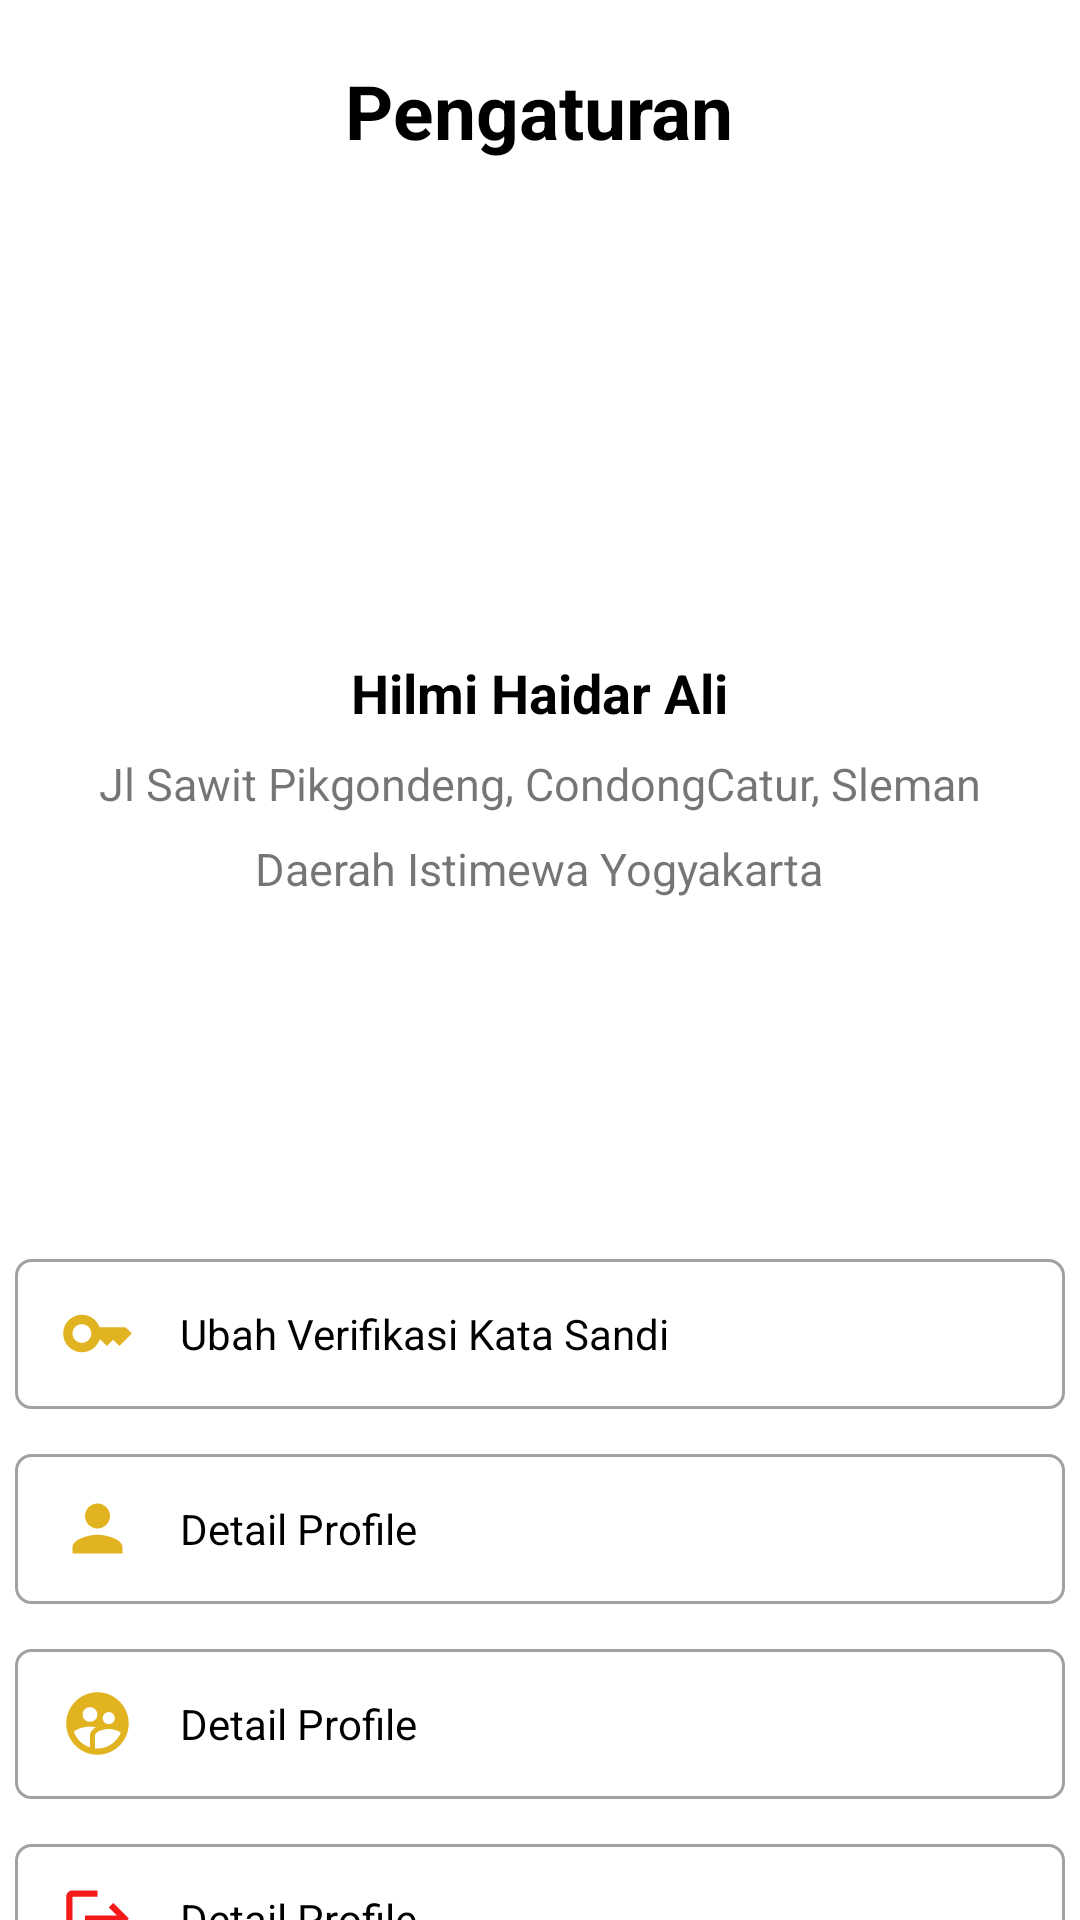

Android layout source for this screen:
<!-- AndroidManifest.xml: application theme Theme.Pemilihan -->
<!-- res/layout/fragment_setting.xml -->
<?xml version="1.0" encoding="utf-8"?>
<FrameLayout xmlns:android="http://schemas.android.com/apk/res/android"
    xmlns:tools="http://schemas.android.com/tools"
    android:layout_width="match_parent"
    android:layout_height="match_parent"
    tools:context=".Setting"
    android:background="@color/white"
    android:orientation="vertical">

    <LinearLayout
        android:layout_width="match_parent"
        android:layout_height="wrap_content"
        android:orientation="vertical"
        android:gravity="center_horizontal">
        <TextView
            android:layout_width="wrap_content"
            android:layout_height="wrap_content"
            android:text="Pengaturan"
            android:textColor="@color/black"
            android:textSize="25dp"
            android:layout_marginTop="20dp"
            android:textStyle="bold"/>
        <ImageView
            android:layout_width="150dp"
            android:layout_height="150dp"
            android:src="@drawable/ganjar"/>
        <TextView
            android:layout_marginTop="15dp"
            android:layout_width="wrap_content"
            android:layout_height="wrap_content"
            android:text="Hilmi Haidar Ali"
            android:textColor="@color/black"
            android:textSize="18dp"
            android:textStyle="bold"/>
        <TextView
            android:layout_marginTop="8dp"
            android:layout_width="wrap_content"
            android:layout_height="wrap_content"
            android:text="Jl Sawit Pikgondeng, CondongCatur, Sleman"
            android:textSize="15dp"/>
        <TextView
            android:layout_marginTop="8dp"
            android:layout_width="wrap_content"
            android:layout_height="wrap_content"
            android:text="Daerah Istimewa Yogyakarta"
            android:textSize="15dp"/>
        <LinearLayout
            android:layout_width="350dp"
            android:layout_marginTop="120dp"
            android:layout_height="50dp"
            android:orientation="horizontal"
            android:background="@drawable/bg_setting"
            android:gravity="center_vertical">
            <ImageView
                android:layout_width="25dp"
                android:layout_height="25dp"
                android:src="@drawable/ic_baseline_key_24"
                android:layout_marginStart="15dp"/>
            <TextView
                android:layout_width="wrap_content"
                android:layout_height="wrap_content"
                android:text="Ubah Verifikasi Kata Sandi"
                android:textColor="@color/black"
                android:layout_marginStart="15dp"/>
            <ImageView
                android:layout_width="28dp"
                android:layout_height="28dp"
                android:src="@drawable/ic_arrow"
                android:layout_marginStart="80dp"/>
        </LinearLayout>
        <LinearLayout
            android:layout_width="350dp"
            android:layout_height="50dp"
            android:layout_marginTop="15dp"
            android:orientation="horizontal"
            android:background="@drawable/bg_setting"
            android:gravity="center_vertical">
            <ImageView
                android:layout_width="25dp"
                android:layout_height="25dp"
                android:src="@drawable/ic_avatar"
                android:layout_marginStart="15dp"/>
            <TextView
                android:layout_width="wrap_content"
                android:layout_height="wrap_content"
                android:text="Detail Profile"
                android:textColor="@color/black"
                android:layout_marginStart="15dp"/>
            <ImageView
                android:layout_width="28dp"
                android:layout_height="28dp"
                android:src="@drawable/ic_arrow"
                android:layout_marginStart="165dp"/>
        </LinearLayout>
        <LinearLayout
            android:layout_width="350dp"
            android:layout_height="50dp"
            android:layout_marginTop="15dp"
            android:orientation="horizontal"
            android:background="@drawable/bg_setting"
            android:gravity="center_vertical">
            <ImageView
                android:layout_width="25dp"
                android:layout_height="25dp"
                android:src="@drawable/daftar"
                android:layout_marginStart="15dp"/>
            <TextView
                android:layout_width="wrap_content"
                android:layout_height="wrap_content"
                android:text="Detail Profile"
                android:textColor="@color/black"
                android:layout_marginStart="15dp"/>
            <ImageView
                android:layout_width="28dp"
                android:layout_height="28dp"
                android:src="@drawable/ic_arrow"
                android:layout_marginStart="165dp"/>
        </LinearLayout>
        <LinearLayout
            android:layout_width="350dp"
            android:layout_height="50dp"
            android:layout_marginTop="15dp"
            android:orientation="horizontal"
            android:background="@drawable/bg_setting"
            android:gravity="center_vertical">
            <ImageView
                android:layout_width="25dp"
                android:layout_height="25dp"
                android:src="@drawable/keluar"
                android:layout_marginStart="15dp"/>
            <TextView
                android:layout_width="wrap_content"
                android:layout_height="wrap_content"
                android:text="Detail Profile"
                android:textColor="@color/black"
                android:layout_marginStart="15dp"/>
            <ImageView
                android:layout_width="28dp"
                android:layout_height="28dp"
                android:src="@drawable/ic_arrow"
                android:layout_marginStart="165dp"/>
        </LinearLayout>
    </LinearLayout>

</FrameLayout>
<!-- resources referenced by this layout -->
<resources>
  <!-- drawable bg_setting (drawable) -->
  <?xml version="1.0" encoding="utf-8"?>
  <shape xmlns:android="http://schemas.android.com/apk/res/android"
      android:shape="rectangle">
      <solid android:color="@color/white"/>
      <stroke android:color="#A1A1A1" android:width="1dp"/>
      <corners android:radius="5dp" />
  
  </shape>
  <!-- drawable daftar (drawable) -->
  <vector android:height="24dp" android:tint="#E2B321"
      android:viewportHeight="24" android:viewportWidth="24"
      android:width="24dp" xmlns:android="http://schemas.android.com/apk/res/android">
      <path android:fillColor="@android:color/white" android:pathData="M11.99,2c-5.52,0 -10,4.48 -10,10s4.48,10 10,10 10,-4.48 10,-10 -4.48,-10 -10,-10zM15.6,8.34c1.07,0 1.93,0.86 1.93,1.93 0,1.07 -0.86,1.93 -1.93,1.93 -1.07,0 -1.93,-0.86 -1.93,-1.93 -0.01,-1.07 0.86,-1.93 1.93,-1.93zM9.6,6.76c1.3,0 2.36,1.06 2.36,2.36 0,1.3 -1.06,2.36 -2.36,2.36s-2.36,-1.06 -2.36,-2.36c0,-1.31 1.05,-2.36 2.36,-2.36zM9.6,15.89v3.75c-2.4,-0.75 -4.3,-2.6 -5.14,-4.96 1.05,-1.12 3.67,-1.69 5.14,-1.69 0.53,0 1.2,0.08 1.9,0.22 -1.64,0.87 -1.9,2.02 -1.9,2.68zM11.99,20c-0.27,0 -0.53,-0.01 -0.79,-0.04v-4.07c0,-1.42 2.94,-2.13 4.4,-2.13 1.07,0 2.92,0.39 3.84,1.15 -1.17,2.97 -4.06,5.09 -7.45,5.09z"/>
  </vector>
  <!-- drawable ic_avatar (drawable) -->
  <vector android:height="24dp" android:tint="#E2B321"
      android:viewportHeight="24" android:viewportWidth="24"
      android:width="24dp" xmlns:android="http://schemas.android.com/apk/res/android">
      <path android:fillColor="@android:color/white" android:pathData="M12,12c2.21,0 4,-1.79 4,-4s-1.79,-4 -4,-4 -4,1.79 -4,4 1.79,4 4,4zM12,14c-2.67,0 -8,1.34 -8,4v2h16v-2c0,-2.66 -5.33,-4 -8,-4z"/>
  </vector>
  <!-- drawable ic_baseline_key_24 (drawable) -->
  <vector android:height="24dp" android:tint="#E2B321"
      android:viewportHeight="24" android:viewportWidth="24"
      android:width="24dp" xmlns:android="http://schemas.android.com/apk/res/android">
      <path android:fillColor="@android:color/white" android:pathData="M21,10h-8.35C11.83,7.67 9.61,6 7,6c-3.31,0 -6,2.69 -6,6s2.69,6 6,6c2.61,0 4.83,-1.67 5.65,-4H13l2,2l2,-2l2,2l4,-4.04L21,10zM7,15c-1.65,0 -3,-1.35 -3,-3c0,-1.65 1.35,-3 3,-3s3,1.35 3,3C10,13.65 8.65,15 7,15z"/>
  </vector>
  <!-- drawable keluar (drawable) -->
  <vector android:autoMirrored="true" android:height="24dp"
      android:tint="#F51A1A" android:viewportHeight="24"
      android:viewportWidth="24" android:width="24dp" xmlns:android="http://schemas.android.com/apk/res/android">
      <path android:fillColor="@android:color/white" android:pathData="M17,7l-1.41,1.41L18.17,11H8v2h10.17l-2.58,2.58L17,17l5,-5zM4,5h8V3H4c-1.1,0 -2,0.9 -2,2v14c0,1.1 0.9,2 2,2h8v-2H4V5z"/>
  </vector>
  <style name="Theme.Pemilihan" parent="Theme.AppCompat.Light.NoActionBar">
          
          <item name="colorPrimary">@color/purple_500</item>
          <item name="colorPrimaryVariant">@color/purple_700</item>
          <item name="colorOnPrimary">@color/white</item>
          
          <item name="colorSecondary">@color/teal_200</item>
          <item name="colorSecondaryVariant">@color/teal_700</item>
          <item name="colorOnSecondary">@color/black</item>
          
          <item name="android:statusBarColor" tools:targetApi="l">?attr/colorPrimaryVariant</item>
          
      </style>
  <!-- not gathered from this repository: default colours our renderer supplied (Android Studio template values) -->
  <color name="purple_500">#FF6200EE</color>
  <color name="purple_700">#FF3700B3</color>
  <color name="teal_200">#FF03DAC5</color>
  <color name="teal_700">#FF018786</color>
  <color name="black">#FF000000</color>
  <color name="white">#FFFFFFFF</color>
</resources>
